Run: headless pygame with SDL's dummy video driver; simulated clock (each Clock.tick advances the game by its frame time, no real sleeping); random seed 0; keys injected as events and as key.get_pressed() state; no mouse input.
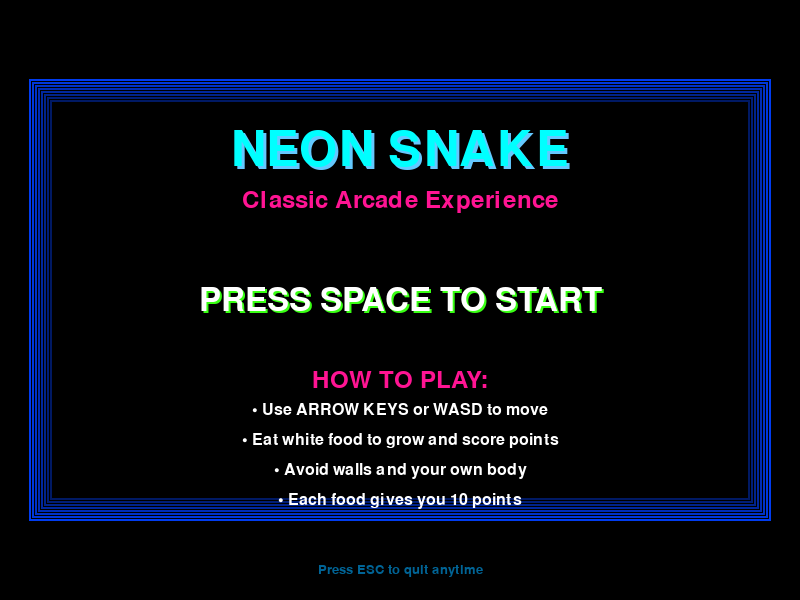
Frame 1 of 4 · flips 1–60 · no input
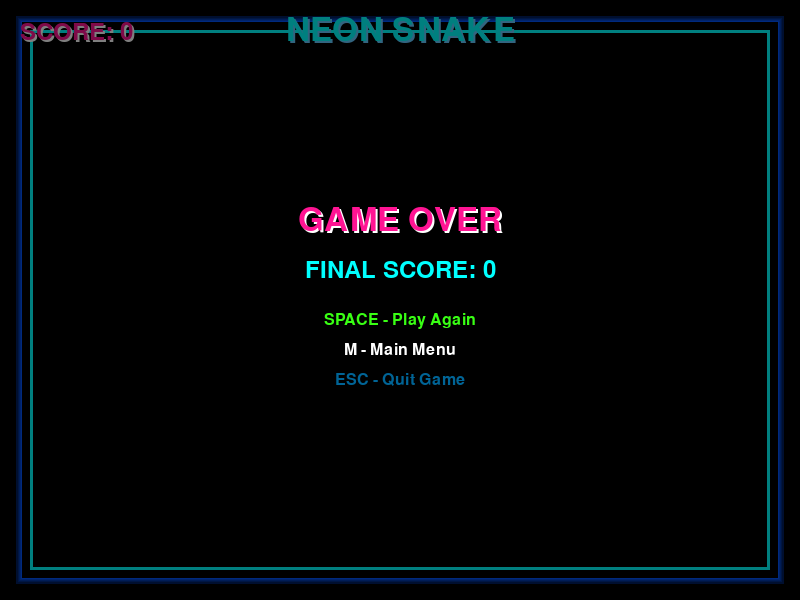
Frame 2 of 4 · flips 61–180 · tapped SPACE, RETURN · held RIGHT (→), D
Frame 3 of 4 · flips 181–300 · held DOWN (↓), S · screen unchanged from frame 2, image omitted
Frame 4 of 4 · flips 301–420 · held LEFT (←), A, UP (↑), W · screen unchanged from frame 3, image omitted

The pygame program that drew these frames:

import pygame
import random
import sys

# Initialize Pygame
pygame.init()

# Game constants
WINDOW_WIDTH = 800
WINDOW_HEIGHT = 600
GAME_WIDTH = 720
GAME_HEIGHT = 520
CELL_SIZE = 20
BORDER_WIDTH = 40

# Neon colors
BLACK = (0, 0, 0)
NEON_BLUE = (0, 255, 255)
NEON_PINK = (255, 20, 147)
BRIGHT_GREEN = (57, 255, 20)
WHITE = (255, 255, 255)
DARK_BLUE = (0, 100, 150)
GLOW_BLUE = (100, 200, 255)

# Game variables
FPS = 10

class Snake:
    def __init__(self):
        self.positions = [(GAME_WIDTH // 2, GAME_HEIGHT // 2)]
        self.direction = (CELL_SIZE, 0)
        self.grow = False
        
    def move(self):
        head = self.positions[0]
        new_head = (head[0] + self.direction[0], head[1] + self.direction[1])
        self.positions.insert(0, new_head)
        
        if not self.grow:
            self.positions.pop()
        else:
            self.grow = False
    
    def change_direction(self, direction):
        # Prevent moving in opposite direction
        if (direction[0] * -1, direction[1] * -1) != self.direction:
            self.direction = direction
    
    def check_collision(self):
        head = self.positions[0]
        
        # Wall collision
        if (head[0] < BORDER_WIDTH or head[0] >= GAME_WIDTH + BORDER_WIDTH - CELL_SIZE or
            head[1] < BORDER_WIDTH or head[1] >= GAME_HEIGHT + BORDER_WIDTH - CELL_SIZE):
            return True
        
        # Self collision
        if head in self.positions[1:]:
            return True
        
        return False
    
    def draw(self, screen):
        for i, pos in enumerate(self.positions):
            # Draw snake body with glow effect
            if i == 0:  # Head
                # Draw glow
                pygame.draw.rect(screen, GLOW_BLUE, 
                               (pos[0] - 2, pos[1] - 2, CELL_SIZE + 4, CELL_SIZE + 4))
                pygame.draw.rect(screen, NEON_BLUE, 
                               (pos[0], pos[1], CELL_SIZE, CELL_SIZE))
            else:  # Body
                pygame.draw.rect(screen, BRIGHT_GREEN, 
                               (pos[0], pos[1], CELL_SIZE, CELL_SIZE))

class Food:
    def __init__(self):
        self.position = self.generate_position()
    
    def generate_position(self):
        x = random.randint(BORDER_WIDTH, GAME_WIDTH + BORDER_WIDTH - CELL_SIZE)
        y = random.randint(BORDER_WIDTH, GAME_HEIGHT + BORDER_WIDTH - CELL_SIZE)
        # Align to grid
        x = (x // CELL_SIZE) * CELL_SIZE
        y = (y // CELL_SIZE) * CELL_SIZE
        return (x, y)
    
    def draw(self, screen):
        # Draw food with pulsing glow effect
        pygame.draw.rect(screen, NEON_PINK, 
                        (self.position[0] - 2, self.position[1] - 2, 
                         CELL_SIZE + 4, CELL_SIZE + 4))
        pygame.draw.rect(screen, WHITE, 
                        (self.position[0], self.position[1], CELL_SIZE, CELL_SIZE))

class Game:
    def __init__(self):
        self.screen = pygame.display.set_mode((WINDOW_WIDTH, WINDOW_HEIGHT))
        pygame.display.set_caption("NEON SNAKE")
        self.clock = pygame.time.Clock()
        self.font_large = pygame.font.Font(None, 48)
        self.font_medium = pygame.font.Font(None, 36)
        self.font_small = pygame.font.Font(None, 24)
        self.font_tiny = pygame.font.Font(None, 20)
        self.game_state = "start_menu"  # start_menu, intro, playing, game_over
        self.intro_timer = 0
        self.reset_game()
    
    def reset_game(self):
        self.snake = Snake()
        self.food = Food()
        self.score = 0
        self.game_over = False
    
    def draw_start_menu(self):
        # Clear screen with black background
        self.screen.fill(BLACK)
        
        # Draw animated border effect
        for i in range(8):
            color_intensity = 100 + (i * 20)
            glow_color = (0, color_intensity // 4, color_intensity)
            pygame.draw.rect(self.screen, glow_color, 
                           (50 - i * 3, 100 - i * 3,
                            WINDOW_WIDTH - 100 + i * 6, WINDOW_HEIGHT - 200 + i * 6), 2)
        
        # Main title with large glow effect
        title_text = pygame.font.Font(None, 72).render("NEON SNAKE", True, NEON_BLUE)
        title_glow = pygame.font.Font(None, 72).render("NEON SNAKE", True, GLOW_BLUE)
        
        title_rect = title_text.get_rect(center=(WINDOW_WIDTH // 2, 150))
        glow_rect = title_glow.get_rect(center=(WINDOW_WIDTH // 2 + 3, 153))
        
        self.screen.blit(title_glow, glow_rect)
        self.screen.blit(title_text, title_rect)
        
        # Subtitle
        subtitle_text = self.font_medium.render("Classic Arcade Experience", True, NEON_PINK)
        subtitle_rect = subtitle_text.get_rect(center=(WINDOW_WIDTH // 2, 200))
        self.screen.blit(subtitle_text, subtitle_rect)
        
        # Menu options
        start_text = self.font_large.render("PRESS SPACE TO START", True, WHITE)
        start_glow = self.font_large.render("PRESS SPACE TO START", True, BRIGHT_GREEN)
        
        start_rect = start_text.get_rect(center=(WINDOW_WIDTH // 2, 300))
        start_glow_rect = start_glow.get_rect(center=(WINDOW_WIDTH // 2 + 2, 302))
        
        self.screen.blit(start_glow, start_glow_rect)
        self.screen.blit(start_text, start_rect)
        
        # Instructions
        instructions = [
            "HOW TO PLAY:",
            "• Use ARROW KEYS or WASD to move",
            "• Eat white food to grow and score points",
            "• Avoid walls and your own body",
            "• Each food gives you 10 points"
        ]
        
        y_offset = 380
        for i, instruction in enumerate(instructions):
            if i == 0:
                text = self.font_medium.render(instruction, True, NEON_PINK)
            else:
                text = self.font_small.render(instruction, True, WHITE)
            
            text_rect = text.get_rect(center=(WINDOW_WIDTH // 2, y_offset))
            self.screen.blit(text, text_rect)
            y_offset += 30
        
        # Footer
        footer_text = self.font_tiny.render("Press ESC to quit anytime", True, DARK_BLUE)
        footer_rect = footer_text.get_rect(center=(WINDOW_WIDTH // 2, WINDOW_HEIGHT - 30))
        self.screen.blit(footer_text, footer_rect)
    
    def draw_intro(self):
        # Clear screen with black background
        self.screen.fill(BLACK)
        
        # Animated intro sequence
        progress = min(self.intro_timer / 180.0, 1.0)  # 3 seconds at 60fps
        
        if progress < 0.3:
            # Phase 1: Title appears
            alpha = int((progress / 0.3) * 255)
            title_text = pygame.font.Font(None, 64).render("GET READY", True, NEON_BLUE)
            title_text.set_alpha(alpha)
            title_rect = title_text.get_rect(center=(WINDOW_WIDTH // 2, WINDOW_HEIGHT // 2 - 50))
            self.screen.blit(title_text, title_rect)
            
        elif progress < 0.6:
            # Phase 2: Instructions appear
            title_text = pygame.font.Font(None, 64).render("GET READY", True, NEON_BLUE)
            title_rect = title_text.get_rect(center=(WINDOW_WIDTH // 2, WINDOW_HEIGHT // 2 - 50))
            self.screen.blit(title_text, title_rect)
            
            alpha = int(((progress - 0.3) / 0.3) * 255)
            instruction_text = self.font_medium.render("Control the neon snake", True, NEON_PINK)
            instruction_text.set_alpha(alpha)
            instruction_rect = instruction_text.get_rect(center=(WINDOW_WIDTH // 2, WINDOW_HEIGHT // 2))
            self.screen.blit(instruction_text, instruction_rect)
            
        else:
            # Phase 3: Countdown
            title_text = pygame.font.Font(None, 64).render("GET READY", True, NEON_BLUE)
            title_rect = title_text.get_rect(center=(WINDOW_WIDTH // 2, WINDOW_HEIGHT // 2 - 50))
            self.screen.blit(title_text, title_rect)
            
            instruction_text = self.font_medium.render("Control the neon snake", True, NEON_PINK)
            instruction_rect = instruction_text.get_rect(center=(WINDOW_WIDTH // 2, WINDOW_HEIGHT // 2))
            self.screen.blit(instruction_text, instruction_rect)
            
            countdown_progress = (progress - 0.6) / 0.4
            countdown_number = 3 - int(countdown_progress * 3)
            if countdown_number > 0:
                countdown_text = pygame.font.Font(None, 96).render(str(countdown_number), True, WHITE)
                countdown_glow = pygame.font.Font(None, 96).render(str(countdown_number), True, BRIGHT_GREEN)
                
                countdown_rect = countdown_text.get_rect(center=(WINDOW_WIDTH // 2, WINDOW_HEIGHT // 2 + 60))
                glow_rect = countdown_glow.get_rect(center=(WINDOW_WIDTH // 2 + 3, WINDOW_HEIGHT // 2 + 63))
                
                self.screen.blit(countdown_glow, glow_rect)
                self.screen.blit(countdown_text, countdown_rect)
        
        # Draw border effect during intro
        for i in range(5):
            color_intensity = int(255 * progress) - (i * 40)
            if color_intensity > 0:
                glow_color = (0, color_intensity // 3, color_intensity)
                pygame.draw.rect(self.screen, glow_color, 
                               (20 - i, 20 - i,
                                WINDOW_WIDTH - 40 + (i * 2), WINDOW_HEIGHT - 40 + (i * 2)), 2)
        
        self.intro_timer += 1
        
        # Transition to game after intro
        if self.intro_timer >= 180:  # 3 seconds
            self.game_state = "playing"
            self.intro_timer = 0
    
    def draw_border(self):
        # Draw outer glow border
        for i in range(5):
            color_intensity = 255 - (i * 40)
            glow_color = (0, color_intensity // 3, color_intensity)
            pygame.draw.rect(self.screen, glow_color, 
                           (BORDER_WIDTH - 20 - i, BORDER_WIDTH - 20 - i,
                            GAME_WIDTH + 40 + (i * 2), GAME_HEIGHT + 40 + (i * 2)), 2)
        
        # Draw main border
        pygame.draw.rect(self.screen, NEON_BLUE, 
                        (BORDER_WIDTH - 10, BORDER_WIDTH - 10,
                         GAME_WIDTH + 20, GAME_HEIGHT + 20), 3)
        # Draw outer glow border
        for i in range(5):
            color_intensity = 255 - (i * 40)
            glow_color = (0, color_intensity // 3, color_intensity)
            pygame.draw.rect(self.screen, glow_color, 
                           (BORDER_WIDTH - 20 - i, BORDER_WIDTH - 20 - i,
                            GAME_WIDTH + 40 + (i * 2), GAME_HEIGHT + 40 + (i * 2)), 2)
        
        # Draw main border
        pygame.draw.rect(self.screen, NEON_BLUE, 
                        (BORDER_WIDTH - 10, BORDER_WIDTH - 10,
                         GAME_WIDTH + 20, GAME_HEIGHT + 20), 3)
    
    def draw_ui(self):
        # Draw score with glow effect
        score_text = self.font_medium.render(f"SCORE: {self.score}", True, NEON_PINK)
        score_glow = self.font_medium.render(f"SCORE: {self.score}", True, WHITE)
        
        # Draw glow first (offset)
        self.screen.blit(score_glow, (22, 22))
        self.screen.blit(score_text, (20, 20))
        
        # Draw game title
        title_text = self.font_large.render("NEON SNAKE", True, NEON_BLUE)
        title_glow = self.font_large.render("NEON SNAKE", True, GLOW_BLUE)
        
        title_rect = title_text.get_rect(center=(WINDOW_WIDTH // 2, 30))
        glow_rect = title_glow.get_rect(center=(WINDOW_WIDTH // 2 + 2, 32))
        
        self.screen.blit(title_glow, glow_rect)
        self.screen.blit(title_text, title_rect)
    
    def draw_game_over(self):
        # Semi-transparent overlay
        overlay = pygame.Surface((WINDOW_WIDTH, WINDOW_HEIGHT))
        overlay.set_alpha(128)
        overlay.fill(BLACK)
        self.screen.blit(overlay, (0, 0))
        
        # Game Over text with glow
        game_over_text = self.font_large.render("GAME OVER", True, NEON_PINK)
        game_over_glow = self.font_large.render("GAME OVER", True, WHITE)
        
        game_over_rect = game_over_text.get_rect(center=(WINDOW_WIDTH // 2, WINDOW_HEIGHT // 2 - 80))
        glow_rect = game_over_glow.get_rect(center=(WINDOW_WIDTH // 2 + 2, WINDOW_HEIGHT // 2 - 78))
        
        self.screen.blit(game_over_glow, glow_rect)
        self.screen.blit(game_over_text, game_over_rect)
        
        # Final score
        final_score_text = self.font_medium.render(f"FINAL SCORE: {self.score}", True, NEON_BLUE)
        final_score_rect = final_score_text.get_rect(center=(WINDOW_WIDTH // 2, WINDOW_HEIGHT // 2 - 30))
        self.screen.blit(final_score_text, final_score_rect)
        
        # Instructions
        restart_text = self.font_small.render("SPACE - Play Again", True, BRIGHT_GREEN)
        restart_rect = restart_text.get_rect(center=(WINDOW_WIDTH // 2, WINDOW_HEIGHT // 2 + 20))
        self.screen.blit(restart_text, restart_rect)
        
        menu_text = self.font_small.render("M - Main Menu", True, WHITE)
        menu_rect = menu_text.get_rect(center=(WINDOW_WIDTH // 2, WINDOW_HEIGHT // 2 + 50))
        self.screen.blit(menu_text, menu_rect)
        
        quit_text = self.font_small.render("ESC - Quit Game", True, DARK_BLUE)
        quit_rect = quit_text.get_rect(center=(WINDOW_WIDTH // 2, WINDOW_HEIGHT // 2 + 80))
        self.screen.blit(quit_text, quit_rect)
    
    def handle_events(self):
        for event in pygame.event.get():
            if event.type == pygame.QUIT:
                return False
            
            elif event.type == pygame.KEYDOWN:
                if event.key == pygame.K_ESCAPE:
                    return False
                
                if self.game_state == "start_menu":
                    if event.key == pygame.K_SPACE:
                        self.game_state = "intro"
                        self.intro_timer = 0
                
                elif self.game_state == "intro":
                    # Skip intro with any key
                    self.game_state = "playing"
                    self.intro_timer = 0
                
                elif self.game_state == "playing":
                    if not self.game_over:
                        # Snake movement
                        if event.key == pygame.K_UP or event.key == pygame.K_w:
                            self.snake.change_direction((0, -CELL_SIZE))
                        elif event.key == pygame.K_DOWN or event.key == pygame.K_s:
                            self.snake.change_direction((0, CELL_SIZE))
                        elif event.key == pygame.K_LEFT or event.key == pygame.K_a:
                            self.snake.change_direction((-CELL_SIZE, 0))
                        elif event.key == pygame.K_RIGHT or event.key == pygame.K_d:
                            self.snake.change_direction((CELL_SIZE, 0))
                    else:
                        if event.key == pygame.K_SPACE:
                            self.reset_game()
                            self.game_state = "intro"
                        elif event.key == pygame.K_m:
                            self.game_state = "start_menu"
        
        return True
    
    def update(self):
        if self.game_state == "playing" and not self.game_over:
            self.snake.move()
            
            # Check collision with food
            if self.snake.positions[0] == self.food.position:
                self.score += 10
                self.snake.grow = True
                self.food.position = self.food.generate_position()
                
                # Make sure food doesn't spawn on snake
                while self.food.position in self.snake.positions:
                    self.food.position = self.food.generate_position()
            
            # Check collisions
            if self.snake.check_collision():
                self.game_over = True
    
    def draw(self):
        if self.game_state == "start_menu":
            self.draw_start_menu()
        elif self.game_state == "intro":
            self.draw_intro()
        elif self.game_state == "playing":
            # Clear screen with black background
            self.screen.fill(BLACK)
            
            # Draw border and UI
            self.draw_border()
            self.draw_ui()
            
            if not self.game_over:
                # Draw game objects
                self.snake.draw(self.screen)
                self.food.draw(self.screen)
            else:
                # Draw game over screen
                self.draw_game_over()
        
        pygame.display.flip()
    
    def run(self):
        running = True
        
        print("🐍 NEON SNAKE GAME 🐍")
        print("Welcome to the retro arcade experience!")
        print("\nGame Features:")
        print("- Classic snake gameplay with neon styling")
        print("- Glowing visual effects and smooth animations")
        print("- Start menu and intro sequence")
        print("- Score tracking and game over screen")
        print("\nStarting game...")
        
        while running:
            running = self.handle_events()
            self.update()
            self.draw()
            self.clock.tick(FPS)
        
        pygame.quit()
        sys.exit()

if __name__ == "__main__":
    game = Game()
    game.run()
